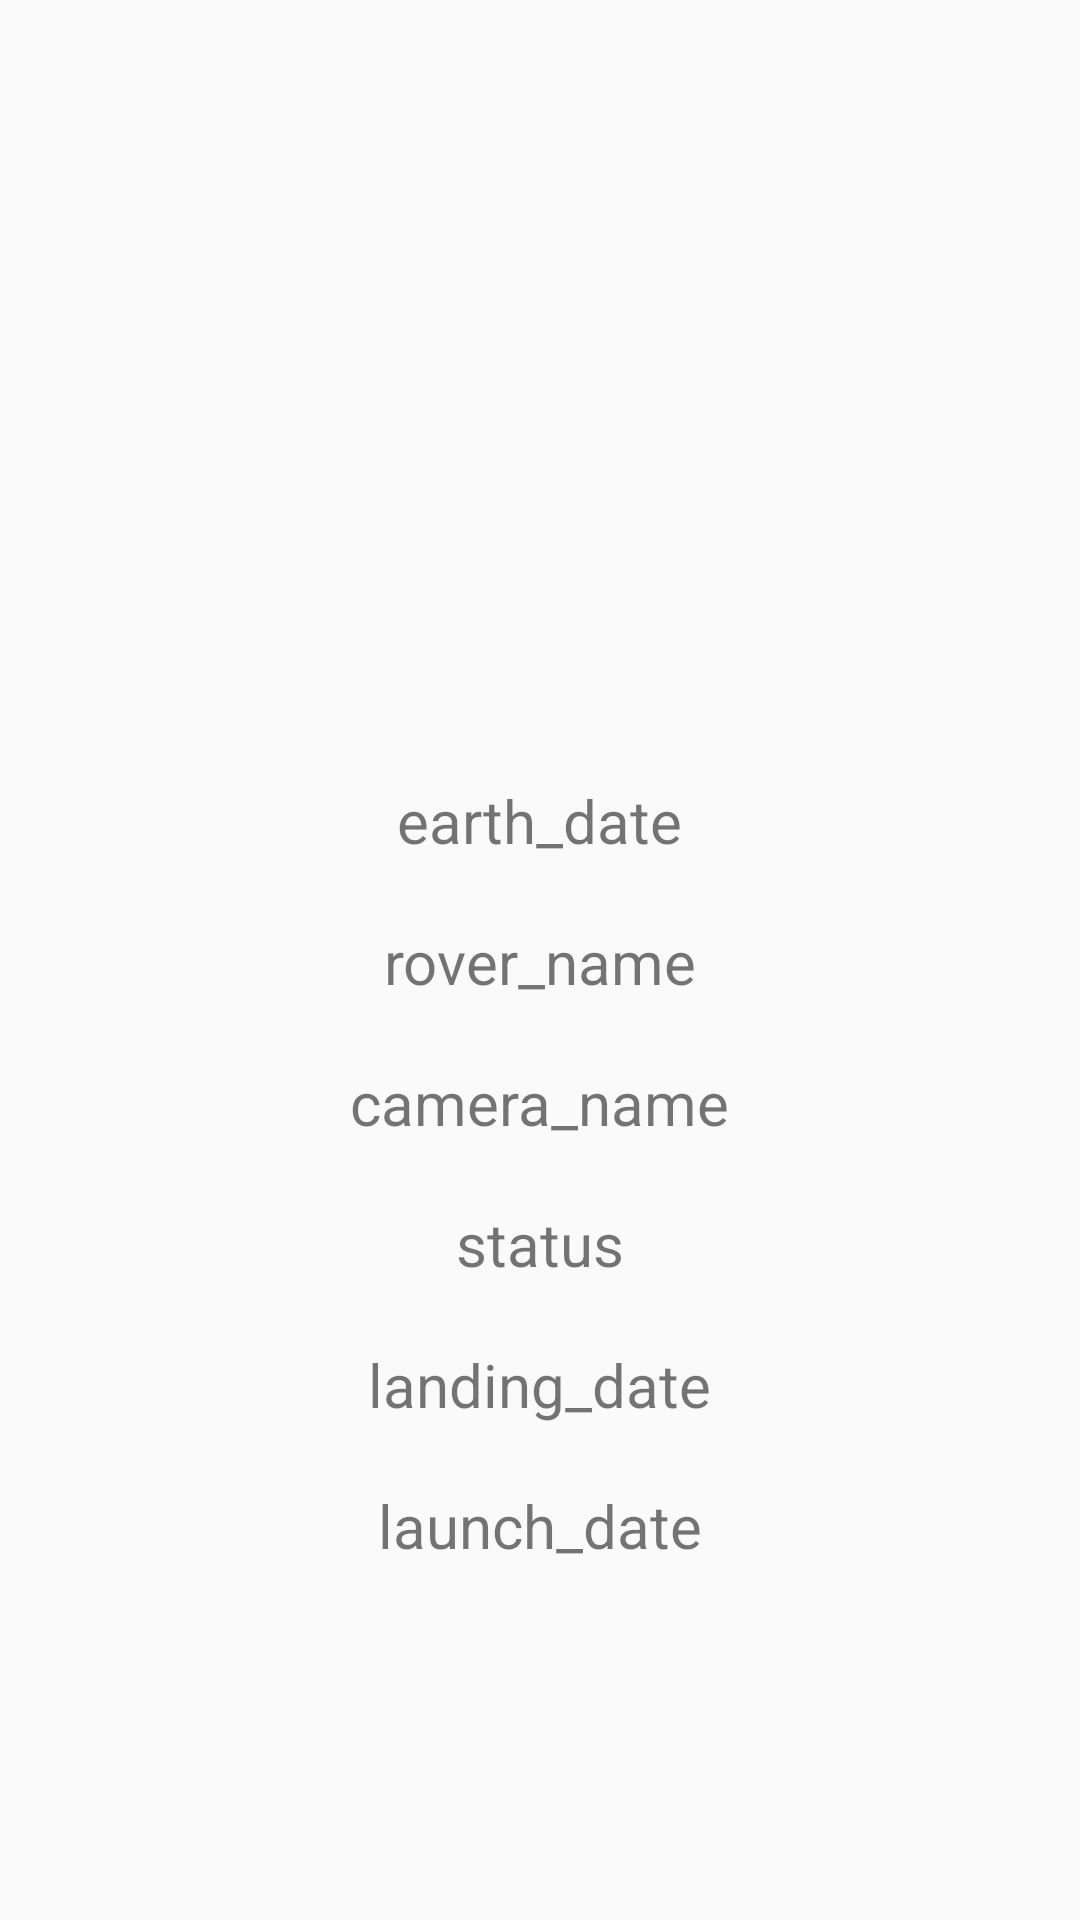

Write the Android layout XML for this screen, with the resource values it uses.
<!-- AndroidManifest.xml: application theme Theme.NASAppcent -->
<!-- res/layout/fragment_popup.xml -->
<?xml version="1.0" encoding="utf-8"?>
<layout xmlns:android="http://schemas.android.com/apk/res/android"
    xmlns:tools="http://schemas.android.com/tools">

    <RelativeLayout
        android:layout_width="match_parent"
        android:layout_height="match_parent"
        tools:context=".view.PopupFragment">

        <ImageView
            android:id="@+id/image"
            android:layout_marginTop="30dp"
            android:layout_width="match_parent"
            android:layout_height="wrap_content"
            android:src="@drawable/ic_launcher_background"
            android:layout_alignParentTop="true"
            android:scaleType="fitCenter"
            android:minHeight="200dp">

        </ImageView>

        <TextView
            android:id="@+id/earthDate"
            android:layout_width="wrap_content"
            android:layout_height="wrap_content"
            android:layout_below="@id/image"
            android:text="earth_date"
            android:textSize="20sp"
            android:layout_centerHorizontal="true"
            android:layout_marginTop="30dp">

        </TextView>

        <TextView
            android:id="@+id/roverName"
            android:layout_width="wrap_content"
            android:layout_height="wrap_content"
            android:layout_below="@id/earthDate"
            android:text="rover_name"
            android:textSize="20sp"
            android:layout_centerHorizontal="true"
            android:layout_marginTop="20dp">

        </TextView>

        <TextView
            android:id="@+id/camera_name"
            android:layout_width="wrap_content"
            android:layout_height="wrap_content"
            android:layout_below="@id/roverName"
            android:text="camera_name"
            android:textSize="20sp"
            android:layout_centerHorizontal="true"
            android:layout_marginTop="20dp">

        </TextView>

        <TextView
            android:id="@+id/status"
            android:layout_width="wrap_content"
            android:layout_height="wrap_content"
            android:layout_below="@id/camera_name"
            android:text="status"
            android:textSize="20sp"
            android:layout_centerHorizontal="true"
            android:layout_marginTop="20dp">

        </TextView>

        <TextView
            android:id="@+id/landingDate"
            android:layout_width="wrap_content"
            android:layout_height="wrap_content"
            android:layout_below="@id/status"
            android:text="landing_date"
            android:textSize="20sp"
            android:layout_centerHorizontal="true"
            android:layout_marginTop="20dp">

        </TextView>

        <TextView
            android:id="@+id/launchDate"
            android:layout_width="wrap_content"
            android:layout_height="wrap_content"
            android:layout_below="@id/landingDate"
            android:text="launch_date"
            android:textSize="20sp"
            android:layout_centerHorizontal="true"
            android:layout_marginTop="20dp">

        </TextView>

    </RelativeLayout>
</layout>
<!-- resources referenced by this layout -->
<resources>
  <style name="Theme.NASAppcent" parent="Theme.AppCompat.Light.NoActionBar">
          
          <item name="colorPrimary">@color/mars1</item>
          <item name="colorPrimaryVariant">@color/mars2</item>
          <item name="colorOnPrimary">@color/white</item>
          
          <item name="colorSecondary">@color/teal_200</item>
          <item name="colorSecondaryVariant">@color/teal_700</item>
          <item name="colorOnSecondary">@color/black</item>
          
          <item name="android:statusBarColor" tools:targetApi="l">?attr/colorPrimaryVariant</item>
          
      </style>
  <color name="mars1">#E27B58</color>
  <color name="mars2">#C67B5C</color>
  <color name="white">#FFFFFFFF</color>
  <color name="teal_200">#FF03DAC5</color>
  <color name="teal_700">#FF018786</color>
  <color name="black">#FF000000</color>
</resources>
